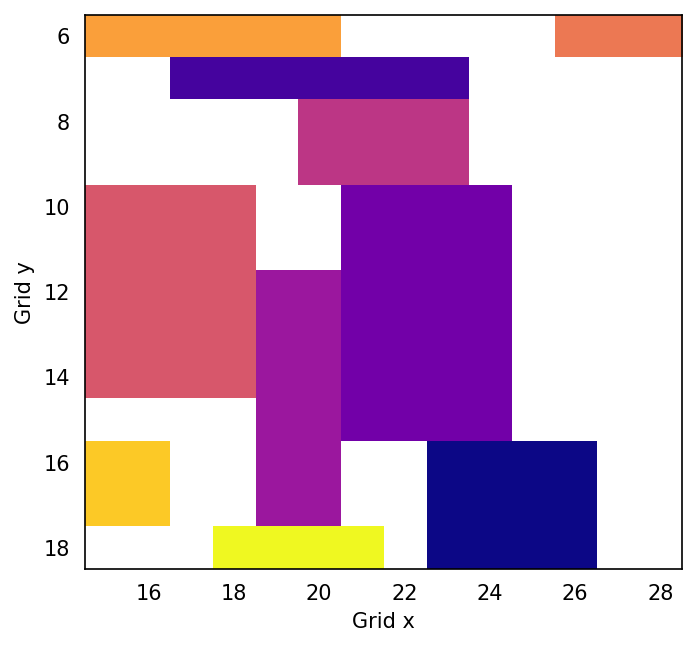

Values plotted in this chart, from the file beside it:
x, y, index
23, 16, 0
24, 16, 0
25, 16, 0
26, 16, 0
23, 17, 0
24, 17, 0
25, 17, 0
26, 17, 0
23, 18, 0
24, 18, 0
25, 18, 0
26, 18, 0
17, 7, 1
18, 7, 1
19, 7, 1
20, 7, 1
21, 7, 1
22, 7, 1
23, 7, 1
21, 10, 2
22, 10, 2
23, 10, 2
24, 10, 2
21, 11, 2
22, 11, 2
23, 11, 2
24, 11, 2
21, 12, 2
22, 12, 2
23, 12, 2
24, 12, 2
21, 13, 2
22, 13, 2
23, 13, 2
24, 13, 2
21, 14, 2
22, 14, 2
23, 14, 2
24, 14, 2
21, 15, 2
22, 15, 2
23, 15, 2
24, 15, 2
19, 12, 3
20, 12, 3
19, 13, 3
20, 13, 3
19, 14, 3
20, 14, 3
19, 15, 3
20, 15, 3
19, 16, 3
20, 16, 3
19, 17, 3
20, 17, 3
20, 8, 4
21, 8, 4
22, 8, 4
23, 8, 4
20, 9, 4
... 40 more rows
